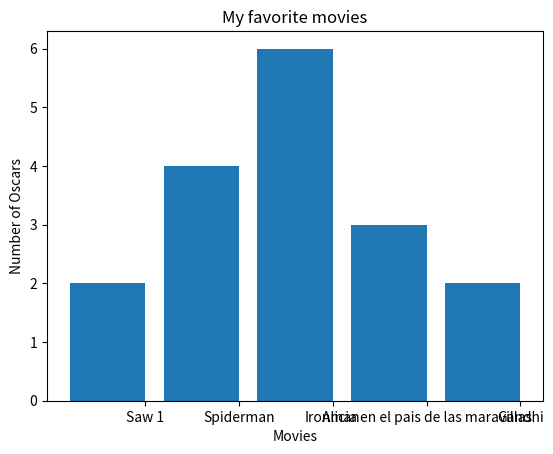

Reproduce this figure in Python.

from matplotlib import pyplot as plt

movies = ["Saw 1", "Spiderman", "Ironman", "Alicia en el pais de las maravillas", "Gandhi"]
numberOfOscars = [2,4,6,3,2]

# bars are by default width 0.8, so we'll add 0.1 to the left coordinates so that each bar is centered
xs = [i + 0.1 for i, _ in enumerate(movies)]

# plot bars with left x-coordinates [xs], heights [num_oscars]
plt.bar(xs, numberOfOscars)

plt.xlabel("Movies")
plt.ylabel("Number of Oscars")
plt.title("My favorite movies")

# label x-axis with movie names at bar centers
plt.xticks([i + 0.5 for i, _ in enumerate(movies)], movies)

plt.show()